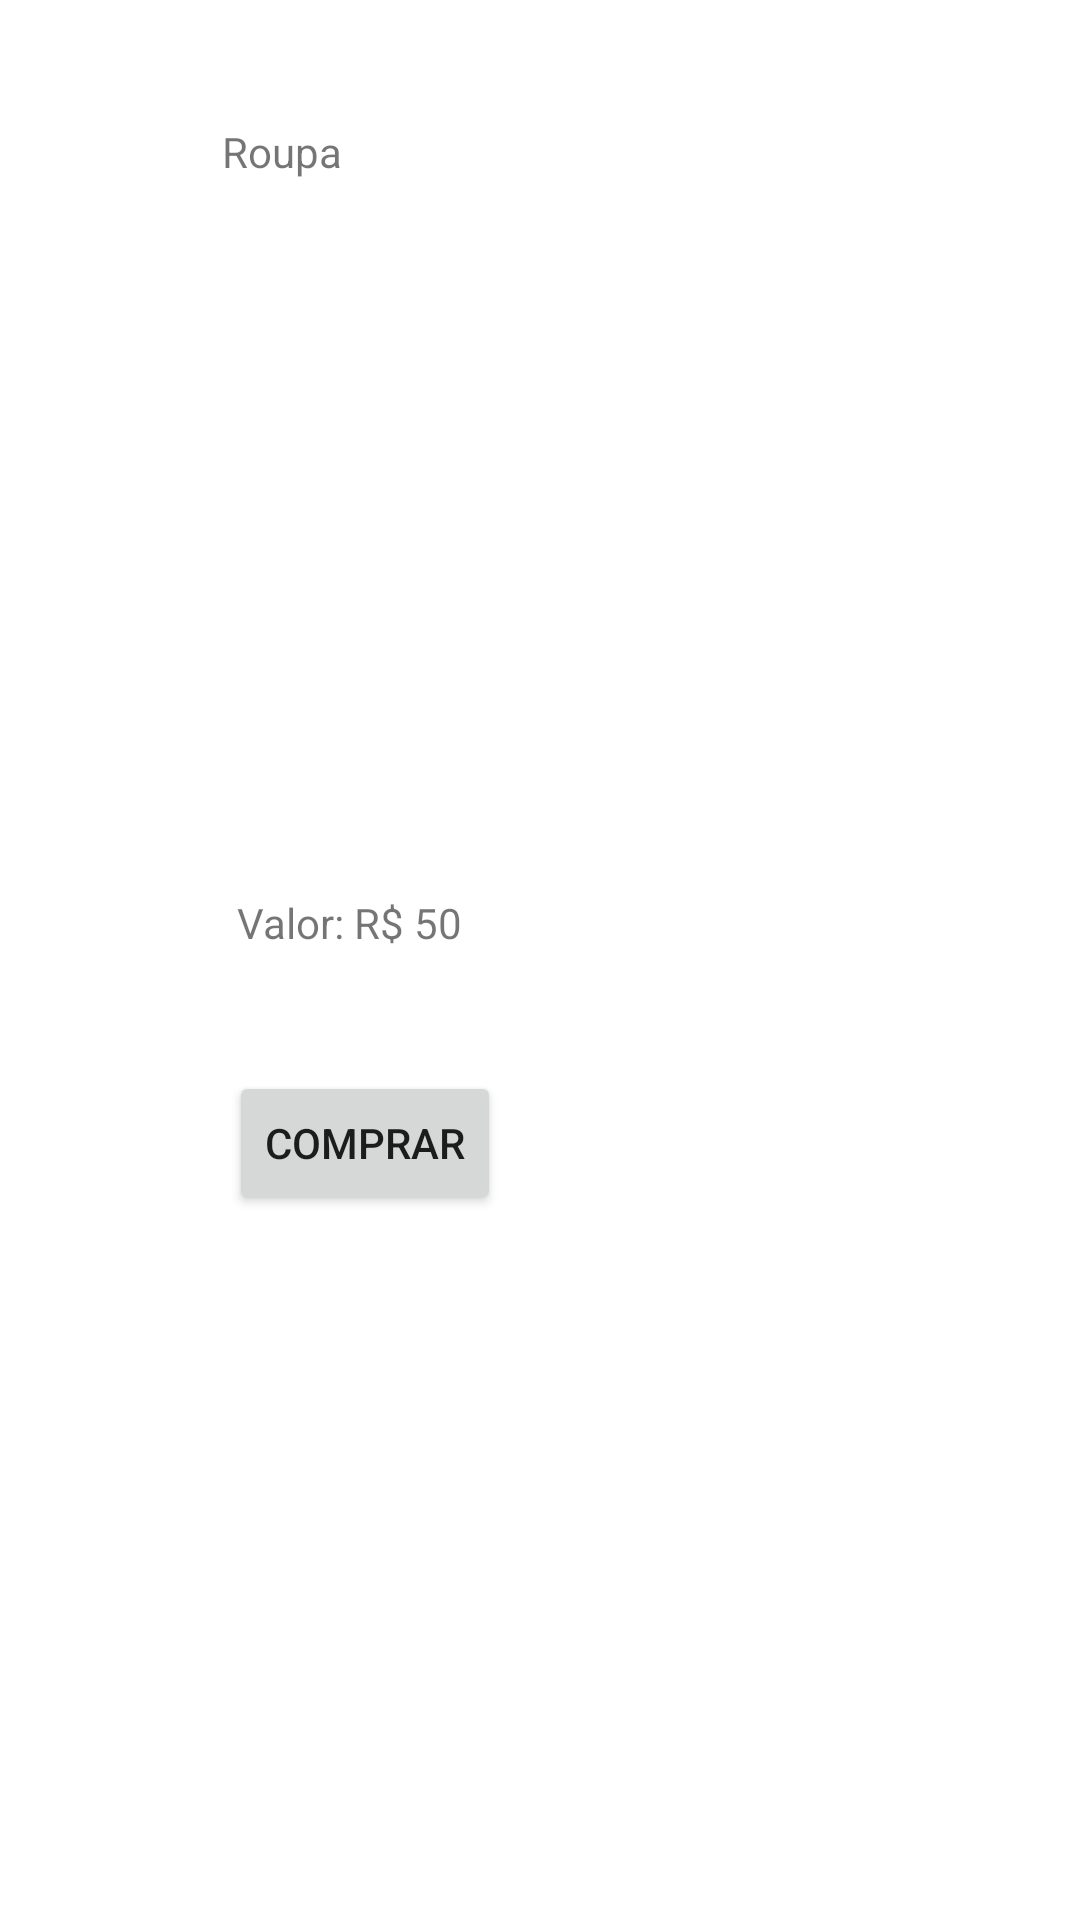

Write the Android layout XML for this screen, with the resource values it uses.
<!-- AndroidManifest.xml: application theme Theme.WayWeb -->
<!-- res/layout/activity_roupas.xml -->
<?xml version="1.0" encoding="utf-8"?>
<androidx.constraintlayout.widget.ConstraintLayout xmlns:android="http://schemas.android.com/apk/res/android"
    xmlns:app="http://schemas.android.com/apk/res-auto"
    xmlns:tools="http://schemas.android.com/tools"
    android:layout_width="match_parent"
    android:layout_height="match_parent"
    tools:context=".Roupas">

    <ImageView
        android:id="@+id/imageView"
        android:layout_width="wrap_content"
        android:layout_height="wrap_content"
        app:layout_constraintBottom_toBottomOf="parent"
        app:layout_constraintEnd_toEndOf="parent"
        app:layout_constraintHorizontal_bias="0.438"
        app:layout_constraintStart_toStartOf="parent"
        app:layout_constraintTop_toTopOf="parent"
        app:layout_constraintVertical_bias="0.167"
        app:srcCompat="@drawable/camiseta2" />

    <TextView
        android:id="@+id/textView4"
        android:layout_width="wrap_content"
        android:layout_height="wrap_content"
        android:text="Roupa"
        app:layout_constraintBottom_toBottomOf="parent"
        app:layout_constraintEnd_toEndOf="parent"
        app:layout_constraintHorizontal_bias="0.231"
        app:layout_constraintStart_toStartOf="parent"
        app:layout_constraintTop_toTopOf="parent"
        app:layout_constraintVertical_bias="0.066" />

    <TextView
        android:id="@+id/textView5"
        android:layout_width="wrap_content"
        android:layout_height="wrap_content"
        android:text="Valor: R$ 50"
        app:layout_constraintBottom_toBottomOf="parent"
        app:layout_constraintEnd_toEndOf="parent"
        app:layout_constraintHorizontal_bias="0.277"
        app:layout_constraintStart_toStartOf="parent"
        app:layout_constraintTop_toTopOf="parent"
        app:layout_constraintVertical_bias="0.48" />

    <Button
        android:id="@+id/comprar"
        android:layout_width="wrap_content"
        android:layout_height="wrap_content"
        android:text="Comprar"
        app:layout_constraintBottom_toBottomOf="parent"
        app:layout_constraintEnd_toEndOf="parent"
        app:layout_constraintHorizontal_bias="0.284"
        app:layout_constraintStart_toStartOf="parent"
        app:layout_constraintTop_toTopOf="parent"
        app:layout_constraintVertical_bias="0.603" />
</androidx.constraintlayout.widget.ConstraintLayout>
<!-- resources referenced by this layout -->
<resources>
  <style name="Theme.WayWeb" parent="Theme.MaterialComponents.DayNight.DarkActionBar">
          
          <item name="colorPrimary">@color/purple_500</item>
          <item name="colorPrimaryVariant">@color/purple_700</item>
          <item name="colorOnPrimary">@color/white</item>
          
          <item name="colorSecondary">@color/teal_200</item>
          <item name="colorSecondaryVariant">@color/teal_700</item>
          <item name="colorOnSecondary">@color/black</item>
          
          <item name="android:statusBarColor" tools:targetApi="l">?attr/colorPrimaryVariant</item>
          
      </style>
  <!-- not gathered from this repository: default colours our renderer supplied (Android Studio template values) -->
  <color name="purple_500">#FF6200EE</color>
  <color name="purple_700">#FF3700B3</color>
  <color name="teal_200">#FF03DAC5</color>
  <color name="teal_700">#FF018786</color>
  <color name="black">#FF000000</color>
  <color name="white">#FFFFFFFF</color>
</resources>
